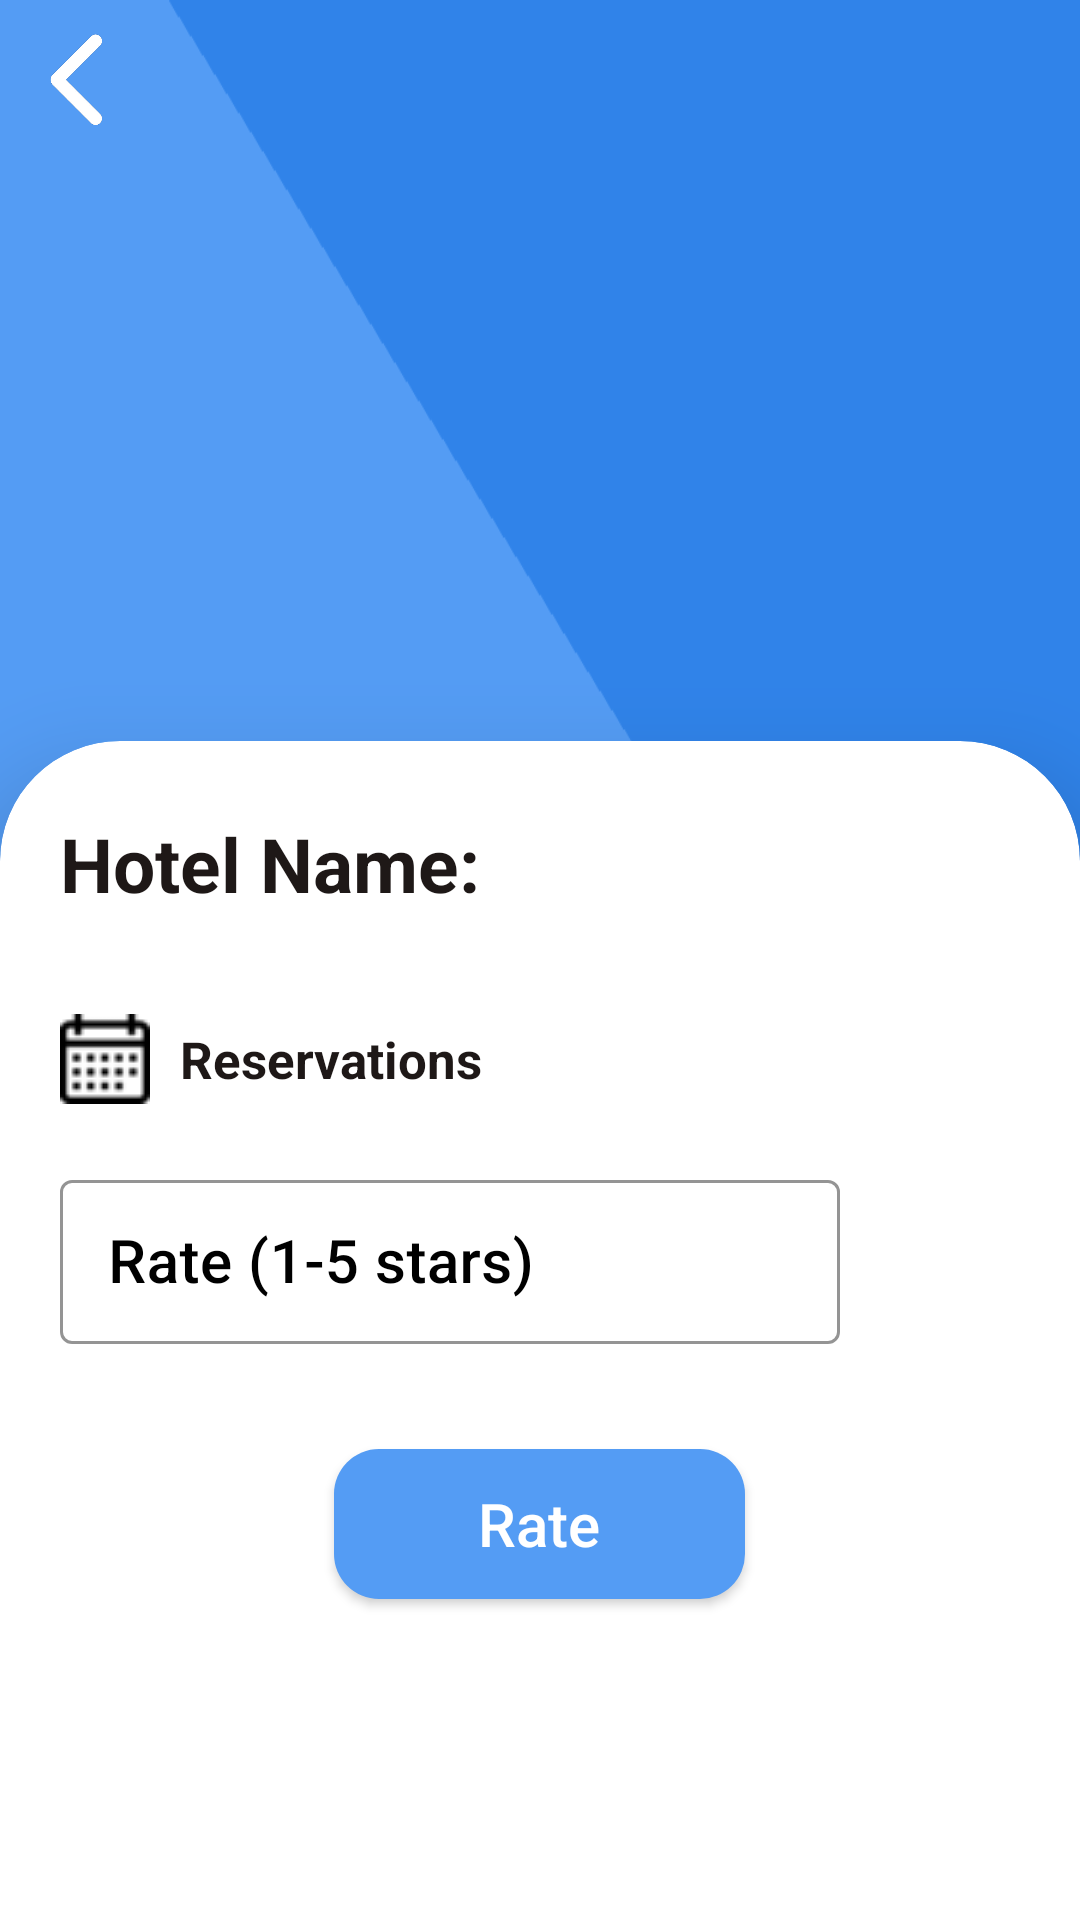

Reconstruct the res/layout file that produces this screen, plus the resources it refers to.
<!-- AndroidManifest.xml: application theme Theme.BookingApp -->
<!-- res/layout/activity_rate_hotel.xml -->
<?xml version="1.0" encoding="utf-8"?>
<androidx.constraintlayout.widget.ConstraintLayout xmlns:android="http://schemas.android.com/apk/res/android"
    xmlns:app="http://schemas.android.com/apk/res-auto"
    xmlns:tools="http://schemas.android.com/tools"
    android:layout_width="match_parent"
    android:layout_height="match_parent"
    tools:context=".frontend.activity.RateHotelActivity"
    android:background="@drawable/gradient_hotel2"
    tools:ignore="MissingDefaultResource">


        <LinearLayout
            android:layout_width="match_parent"
            android:layout_height="53dp"
            android:orientation="vertical"
            app:layout_constraintBottom_toBottomOf="parent"
            app:layout_constraintEnd_toEndOf="parent"
            app:layout_constraintHorizontal_bias="0.0"
            app:layout_constraintStart_toStartOf="parent"
            app:layout_constraintTop_toTopOf="parent"
            app:layout_constraintVertical_bias="0.0">

            <ImageButton
                android:id="@+id/Back_button"
                android:layout_width="50dp"
                android:layout_height="match_parent"
                android:layout_gravity="left"
                android:adjustViewBounds="true"
                android:backgroundTint="#00FFFFFF"
                android:contentDescription="@string/back"
                android:cropToPadding="false"
                android:scaleType="centerInside"
                android:src="@drawable/backbutton"
                tools:ignore="RtlHardcoded" />


        </LinearLayout>

        <androidx.cardview.widget.CardView
            android:id="@+id/cardView"
            android:layout_width="match_parent"
            android:layout_height="450dp"

            app:cardBackgroundColor="@color/white"
            app:cardCornerRadius="40dp"
            app:cardElevation="20dp"

            app:layout_constraintBottom_toBottomOf="parent"
            app:layout_constraintEnd_toEndOf="parent"
            app:layout_constraintHorizontal_bias="0.0"
            app:layout_constraintStart_toStartOf="parent"
            app:layout_constraintTop_toTopOf="parent"
            app:layout_constraintVertical_bias="1.3">

            <LinearLayout
                android:layout_width="368dp"
                android:layout_height="match_parent"
                android:layout_gravity="center_horizontal"
                android:orientation="vertical"
                android:padding="24dp">

                <TextView
                    android:id="@+id/HotelName"
                    android:layout_width="335dp"
                    android:layout_height="67dp"

                    android:background="@color/white"
                    android:backgroundTint="#FFFFFF"
                    android:text="@string/hote_name"
                    android:textAlignment="viewStart"
                    android:textColor="#1E1817"
                    android:textSize="25sp"
                    android:textStyle="bold"
                    android:visibility="visible"
                    app:layout_constraintStart_toStartOf="parent"
                    app:layout_constraintTop_toTopOf="parent"
                    tools:ignore="TextSizeCheck"
                    tools:visibility="visible" />

                <LinearLayout
                    android:layout_width="wrap_content"
                    android:layout_height="wrap_content"
                    android:orientation="horizontal"
                    android:gravity="center">

                    <ImageView
                        android:id="@+id/btnAddDates"
                        android:layout_width="30dp"
                        android:layout_height="30dp"
                        android:layout_gravity="center_vertical"
                        android:src="@drawable/adddates30_black"
                        android:fontFamily="sans-serif-medium"
                        android:gravity="center" />

                    <TextView
                        android:id="@+id/Reservations"
                        android:layout_width="wrap_content"
                        android:layout_height="wrap_content"
                        android:layout_marginLeft="10dp"
                        android:background="#00D5C8C8"
                        android:backgroundTint="#FFFFFF"
                        android:text="@string/reservations"
                        android:textColor="#1E1817"
                        android:textSize="17sp"
                        android:textStyle="bold"
                        android:visibility="visible" />
                </LinearLayout>

                <com.google.android.material.textfield.TextInputLayout
                    android:id="@+id/textInputLayout"
                    style="@style/Widget.MaterialComponents.TextInputLayout.OutlinedBox"
                    android:layout_width="260dp"
                    android:layout_height="60dp"
                    android:layout_gravity="start"
                    android:layout_marginTop="20sp"
                    android:layout_marginBottom="5sp"
                    android:hint="@string/rate_1_5_stars"
                    android:orientation="vertical"
                    android:textColorHint="@color/black"
                    app:boxStrokeColor="@color/black">

                    <com.google.android.material.textfield.TextInputEditText
                        android:id="@+id/rate"
                        android:layout_width="match_parent"
                        android:layout_height="wrap_content"
                        android:layout_gravity="center"

                        android:fontFamily="sans-serif-medium"
                        android:inputType="text"
                        android:singleLine="true"
                        android:textColor="@color/black"
                        android:textSize="20sp" />

                </com.google.android.material.textfield.TextInputLayout>

                <androidx.appcompat.widget.AppCompatButton
                    android:id="@+id/rateButton"
                    android:layout_width="137dp"
                    android:layout_height="50dp"
                    android:layout_gravity="center"
                    android:layout_marginTop="30dp"
                    android:background="@drawable/rounded_corner"
                    android:text="@string/rate"
                    android:textAllCaps="false"
                    android:textColor="@color/white"
                    android:textSize="20sp" />
            </LinearLayout>
        </androidx.cardview.widget.CardView>


</androidx.constraintlayout.widget.ConstraintLayout>
<!-- resources referenced by this layout -->
<resources>
  <color name="black">#FF000000</color>
  <color name="white">#FFFFFFFF</color>
  <!-- drawable adddates30_black: png bitmap (drawable, 1019 bytes) -->
  <!-- drawable backbutton: png bitmap (drawable, 11484 bytes) -->
  <!-- drawable gradient_hotel2: png bitmap (drawable, 20596 bytes) -->
  <!-- drawable rounded_corner (drawable) -->
  <?xml version="1.0" encoding="utf-8"?>
  <shape xmlns:android="http://schemas.android.com/apk/res/android">
      <corners  android:radius="15dp"/>
      <solid android:color="#549cf4"></solid>
  </shape>
  <string name="back">back</string>
  <string name="hote_name">Hotel Name:</string>
  <string name="rate">Rate</string>
  <string name="rate_1_5_stars">Rate (1-5 stars)</string>
  <string name="reservations">Reservations</string>
  <style name="Theme.BookingApp" parent="Base.Theme.BookingApp" />
  <style name="Base.Theme.BookingApp" parent="Theme.Material3.DayNight.NoActionBar">
          
          
      </style>
</resources>
